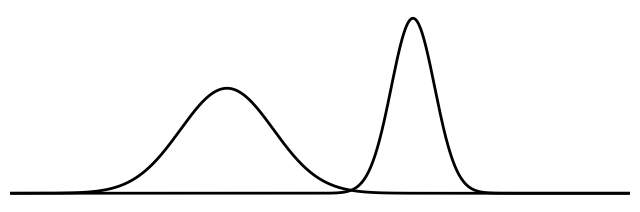

Write the Python code that produced this figure.
import numpy as np
import matplotlib.pyplot as plt

def plot_gaussians(
    gaussians,
    x_range=10,
    resolution=1200,
    filename="gaussians",
    linewidth=2
):
    """
    Plot any number of Gaussian curves and export as transparent SVG.

    Parameters:
        gaussians : list of dicts, each with keys:
            - mu
            - sigma
            - height
        x_range   : Domain size
        resolution: Number of samples
        filename  : Output SVG filename
        linewidth : Line thickness
    """

    x = np.linspace(-x_range, x_range, resolution)

    fig = plt.figure(figsize=(8, 2.5), facecolor="none")
    ax = plt.gca()

    for g in gaussians:
        mu = g["mu"]
        sigma = g["sigma"]
        height = g.get("height", 1.0)

        y = height * np.exp(-(x - mu)**2 / (2 * sigma**2))
        plt.plot(x, y, linewidth=linewidth, color='black')

    # Clean horizontal axis only
    # plt.axhline(0, linewidth=1)
    plt.axis("off")
    plt.margins(x=0)

    # Clean horizontal axis only
    #plt.axhline(0, linewidth=1)
    plt.axis("off")
    plt.margins(x=0)

    plt.savefig(filename + '.png', bbox_inches='tight', dpi=300)
    plt.savefig(filename + '.svg', transparent=True, bbox_inches="tight")
    plt.savefig(filename + '.pdf', bbox_inches="tight")

    plt.show()


# # endoscopic IQA
gaussians = [
    {"mu": -3, "sigma": 1.5, "height": 0.9},
    {"mu": 3, "sigma": 0.7, "height": 1.5},
]
plot_gaussians(
    gaussians,
    x_range=10,
    filename="endoscopic_IQA_gaussians",
    linewidth=2
)

#
# # # endoscopic IQA close
# gaussians = [
#     {"mu": -0.5, "sigma": 1.5, "height": 1.5},
#     {"mu": 0.5, "sigma": 1.5, "height": 1.5},
# ]
# plot_gaussians(
#     gaussians,
#     x_range=10,
#     filename="endoscopic_IQA_close_gaussians",
#     linewidth=2
# )

# # prevelance shift
# gaussians = [
#     {"mu": 0, "sigma": 2.0, "height": 1.2},
#     {"mu": -5, "sigma": 1.0, "height": 0.3},
# ]
# # prevelance shift
# plot_gaussians(
#     gaussians,
#     filename="prevelance_shift_gaussians",
#     x_range=10,
#     linewidth=2
# )

# # surgical procedures
# gaussians = [
#     {"mu": 0, "sigma": 1.0, "height": 2.0},
#     {"mu": -3.5, "sigma": 0.5, "height": 0.5},
#     {"mu": 3.5, "sigma": 0.5, "height": 0.5},
#     {"mu": -7, "sigma": 0.3, "height": 0.3}
# ]
#
# plot_gaussians(
#     gaussians,
#     x_range=10,
#     filename="surgical_procedures_gaussians",
#     linewidth=2
# )


# # surgical scene understanding
# gaussians = [
#     {"mu": 0, "sigma": 3.5, "height": 2.0},
#     {"mu": 0, "sigma": 1.0, "height": 2.0},
#     {"mu": -3.5, "sigma": 0.5, "height": 0.5},
#     {"mu": 3.5, "sigma": 0.5, "height": 0.5},
#     {"mu": -7, "sigma": 0.3, "height": 0.3}
# ]
#
# plot_gaussians(
#     gaussians,
#     x_range=10,
#     filename="surgical_scene_understanding_gaussians",
#     linewidth=2
# )
